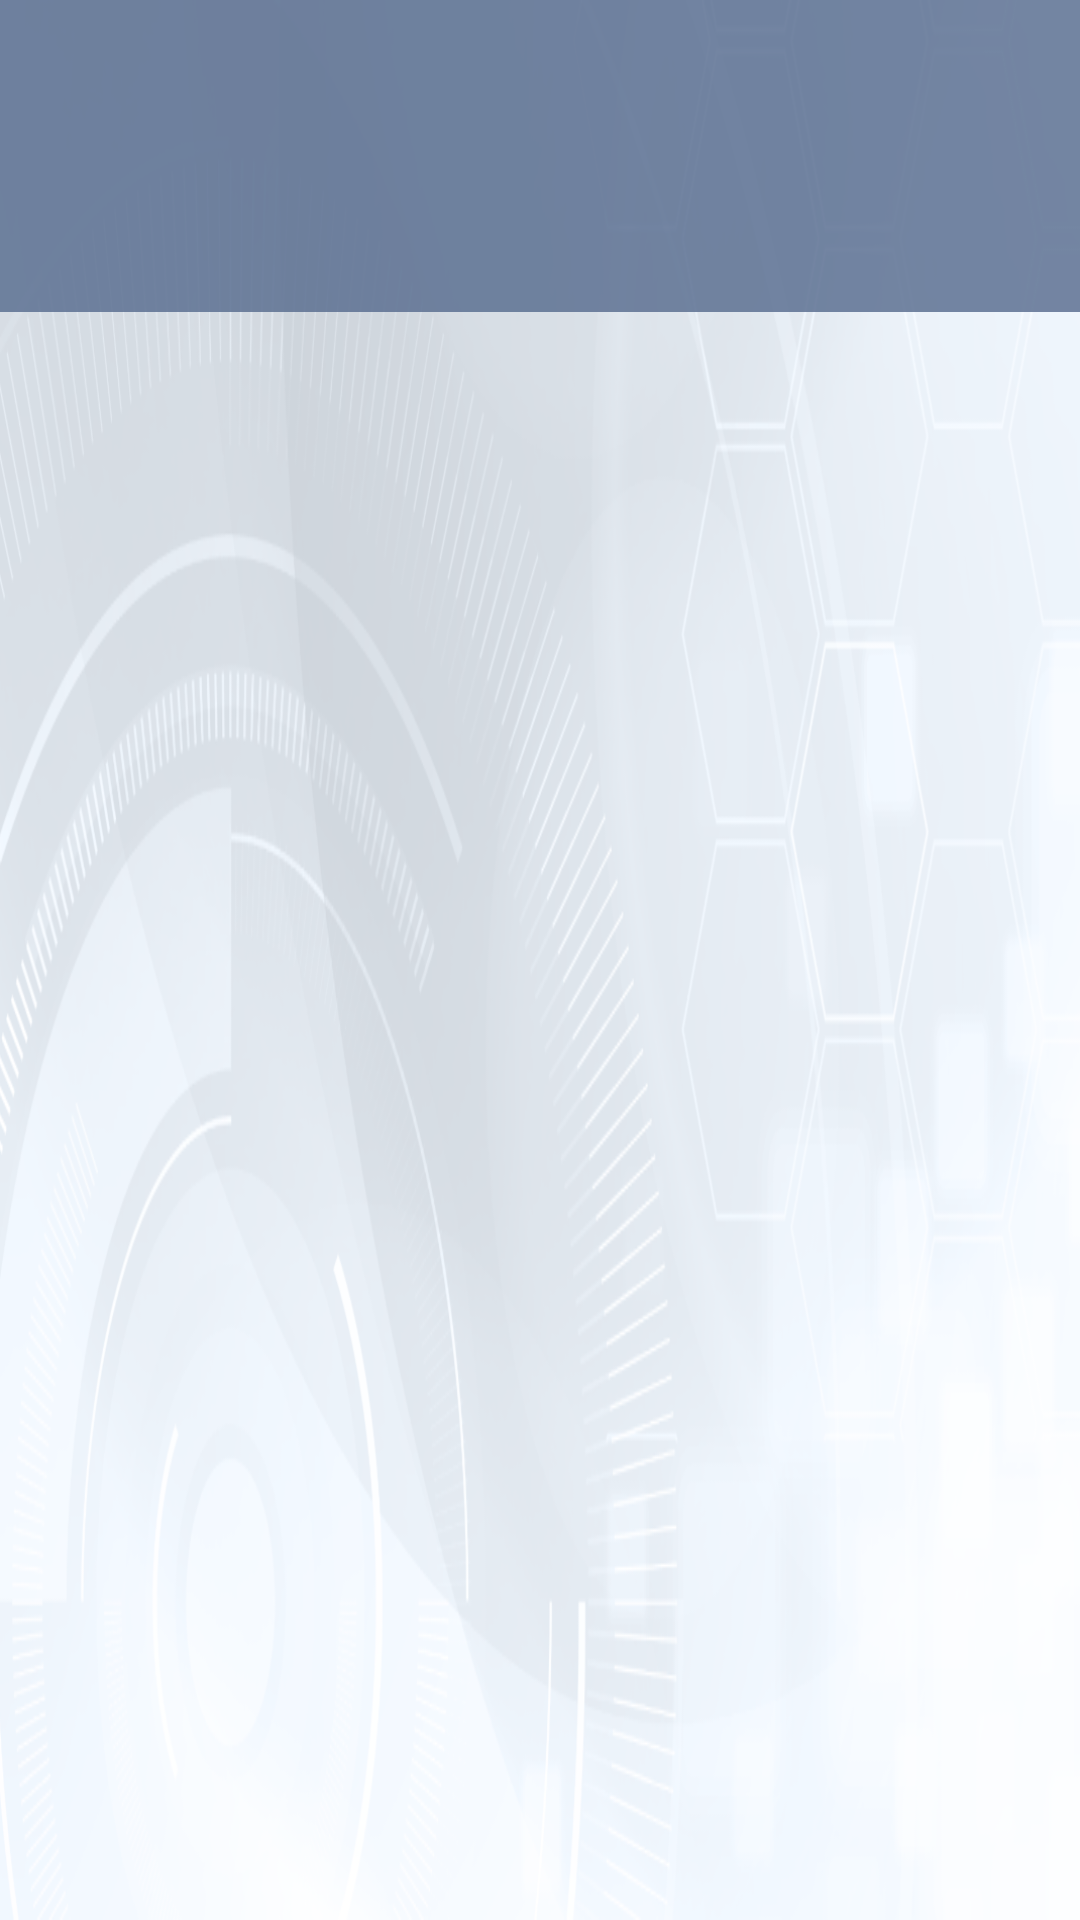

This screen was rendered from an Android layout file. Write that file and the resources it references.
<!-- AndroidManifest.xml: application theme AppTheme -->
<!-- res/layout/activity_continuous.xml -->
<?xml version="1.0" encoding="utf-8"?>
<android.support.constraint.ConstraintLayout xmlns:android="http://schemas.android.com/apk/res/android"
    xmlns:app="http://schemas.android.com/apk/res-auto"
    xmlns:tools="http://schemas.android.com/tools"
    android:id="@+id/continuousConstraintlayout"
    android:layout_width="match_parent"
    android:layout_height="match_parent"
    android:background="@drawable/background2"
    >

    <android.support.design.widget.AppBarLayout
        android:id="@+id/continuousAppbarlayout"
        android:layout_width="match_parent"
        android:layout_height="wrap_content"

        app:layout_constraintEnd_toEndOf="parent"
        app:layout_constraintStart_toStartOf="parent"
        app:layout_constraintTop_toTopOf="parent">

        <android.support.v7.widget.Toolbar
            android:id="@+id/continuousToolbar"
            android:layout_width="match_parent"
            android:layout_height="wrap_content"
            android:background="@color/tab"
            android:minHeight="?attr/actionBarSize"
            android:theme="?attr/actionBarTheme" />

        <android.support.design.widget.TabLayout
            android:id="@+id/continuousTablayout"
            android:layout_width="match_parent"
            android:layout_height="wrap_content"
            android:background="@color/tab"
            app:tabTextColor="@color/pureWhite" />
    </android.support.design.widget.AppBarLayout>

    <android.support.v4.view.ViewPager
        android:id="@+id/continuousViewpager"
        android:layout_width="367dp"
        android:layout_height="523dp"
        app:layout_constraintBottom_toBottomOf="parent"
        app:layout_constraintEnd_toEndOf="parent"
        app:layout_constraintStart_toStartOf="parent"
        app:layout_constraintTop_toBottomOf="@+id/continuousAppbarlayout" />
</android.support.constraint.ConstraintLayout>
<!-- resources referenced by this layout -->
<resources>
  <color name="pureWhite">#ffffff</color>
  <color name="tab">#95596E91</color>
  <!-- drawable background2: png bitmap (drawable, 259169 bytes) -->
  <style name="AppTheme" parent="Theme.AppCompat.Light.DarkActionBar">
          
          <item name="colorPrimary">@color/colorPrimary</item>
          <item name="colorPrimaryDark">@color/colorPrimaryDark</item>
          <item name="colorAccent">@color/colorAccent</item>
      </style>
  <color name="colorPrimary">#95596E91</color>
  <color name="colorPrimaryDark">#154B70</color>
  <color name="colorAccent">#9B0101</color>
</resources>
